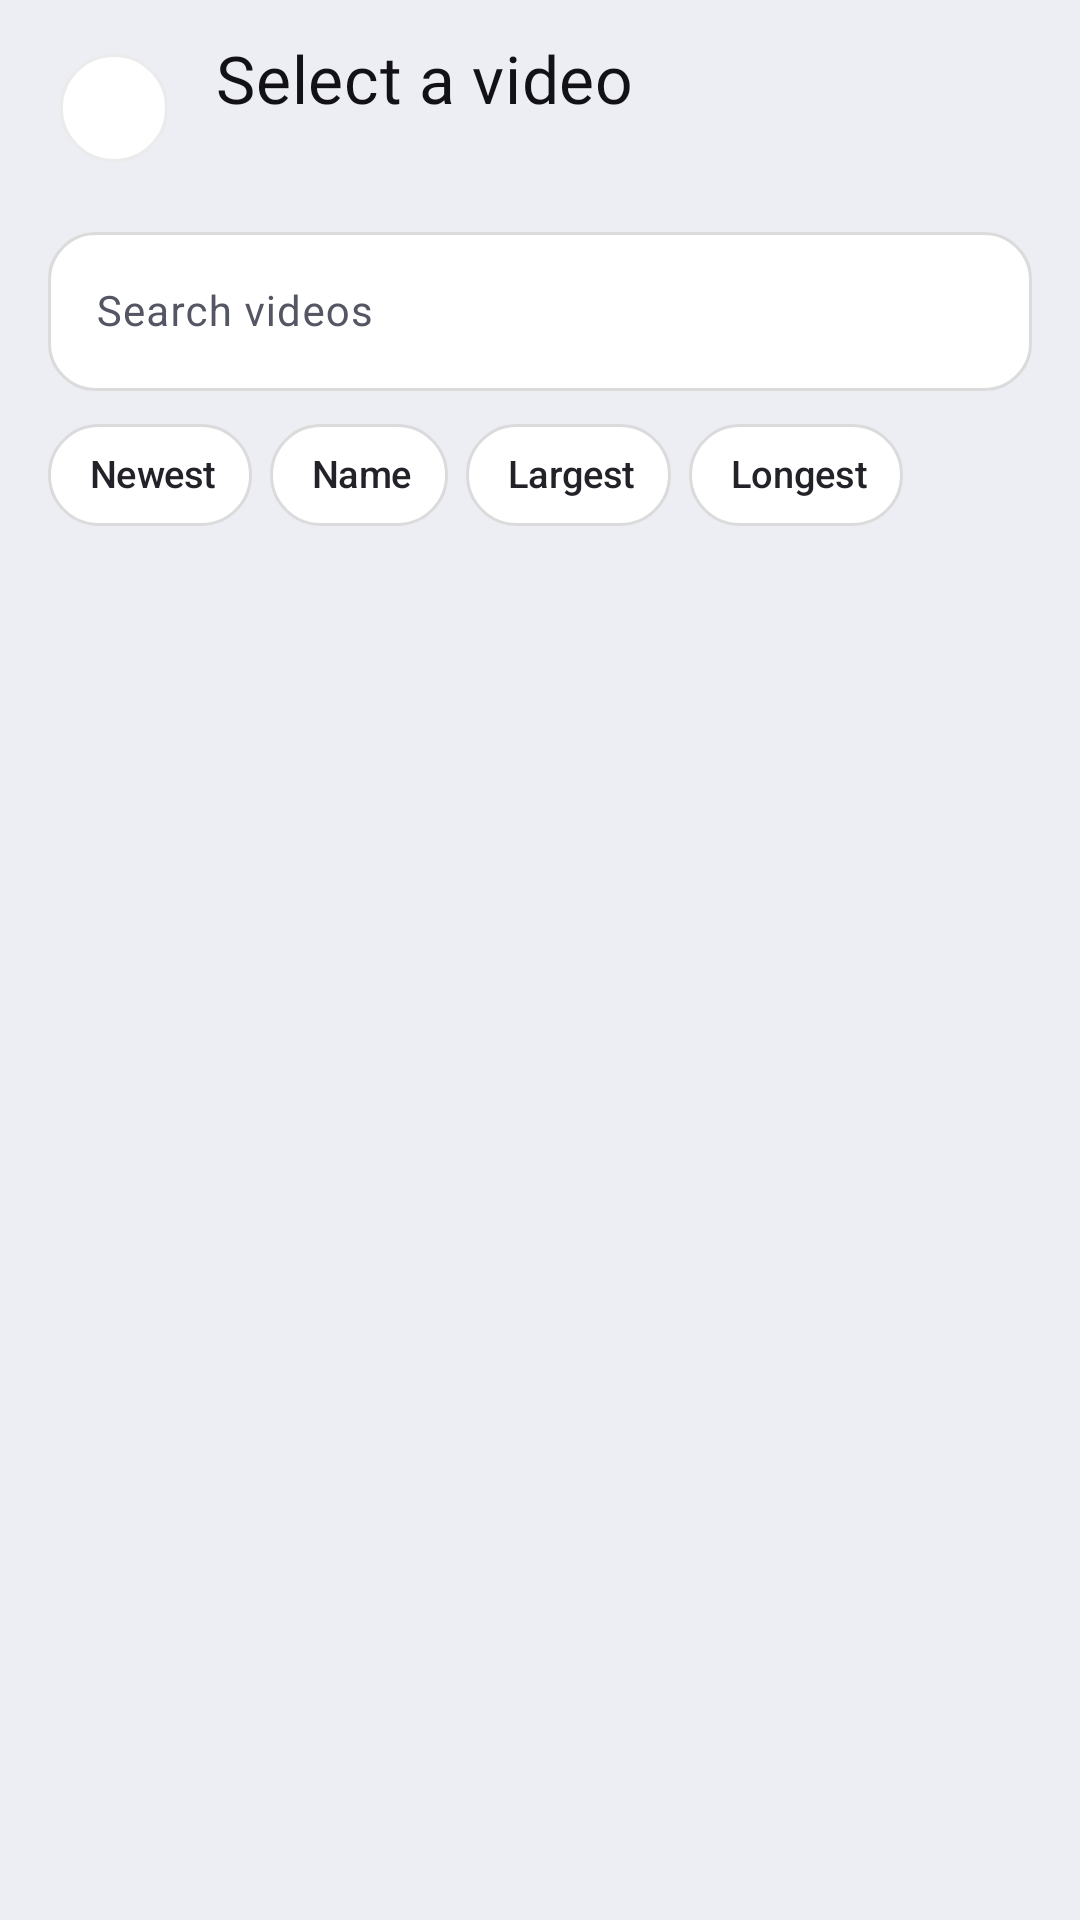

Layout XML and referenced resources for this Android screen:
<!-- AndroidManifest.xml: application theme Theme.SDR2HDR -->
<!-- res/layout/activity_video_list.xml -->
<?xml version="1.0" encoding="utf-8"?>
<LinearLayout xmlns:android="http://schemas.android.com/apk/res/android"
    xmlns:app="http://schemas.android.com/apk/res-auto"
    android:layout_width="match_parent"
    android:layout_height="match_parent"
    android:background="@color/bg"
    android:orientation="vertical">

    
    <LinearLayout
        android:layout_width="match_parent"
        android:layout_height="wrap_content"
        android:gravity="center_vertical"
        android:orientation="horizontal"
        android:paddingStart="16dp"
        android:paddingTop="14dp"
        android:paddingEnd="20dp"
        android:paddingBottom="6dp">

        <com.google.android.material.button.MaterialButton
            android:id="@+id/btn_back"
            style="@style/Widget.SDR2HDR.Button.Back"
            android:layout_width="44dp"
            android:layout_height="44dp"
            android:contentDescription="Back"
            app:icon="@drawable/ic_arrow_back" />

        <LinearLayout
            android:layout_width="0dp"
            android:layout_height="wrap_content"
            android:layout_marginStart="12dp"
            android:layout_weight="1"
            android:orientation="vertical">

            <TextView
                android:id="@+id/text_title"
                style="@style/Text.Display"
                android:layout_width="match_parent"
                android:layout_height="wrap_content"
                android:text="Select a video"
                android:textSize="22sp" />

            <TextView
                android:id="@+id/text_folder_path"
                style="@style/Text.MonoDim"
                android:layout_width="match_parent"
                android:layout_height="wrap_content"
                android:layout_marginTop="3dp"
                android:ellipsize="middle"
                android:maxLines="1"
                android:textSize="11sp" />
        </LinearLayout>
    </LinearLayout>

    
    <com.google.android.material.textfield.TextInputLayout
        style="@style/Widget.SDR2HDR.Field"
        android:layout_width="match_parent"
        android:layout_height="wrap_content"
        android:layout_marginStart="16dp"
        android:layout_marginTop="8dp"
        android:layout_marginEnd="16dp"
        android:hint="Search videos"
        app:endIconMode="clear_text"
        app:startIconDrawable="@drawable/ic_search">

        <com.google.android.material.textfield.TextInputEditText
            android:id="@+id/input_search"
            android:layout_width="match_parent"
            android:layout_height="wrap_content"
            android:imeOptions="actionSearch"
            android:inputType="text"
            android:maxLines="1"
            android:textColor="@color/text"
            android:textSize="14sp" />
    </com.google.android.material.textfield.TextInputLayout>

    
    <HorizontalScrollView
        android:layout_width="match_parent"
        android:layout_height="wrap_content"
        android:scrollbars="none">

        <com.google.android.material.chip.ChipGroup
            android:id="@+id/group_sort"
            android:layout_width="wrap_content"
            android:layout_height="wrap_content"
            android:paddingStart="16dp"
            android:paddingTop="4dp"
            android:paddingEnd="16dp"
            app:chipSpacingHorizontal="6dp"
            app:selectionRequired="true"
            app:singleLine="true"
            app:singleSelection="true">

            <com.google.android.material.chip.Chip
                android:id="@+id/sort_newest"
                style="@style/Widget.SDR2HDR.Pill"
                android:layout_width="wrap_content"
                android:layout_height="wrap_content"
                android:text="Newest" />

            <com.google.android.material.chip.Chip
                android:id="@+id/sort_name"
                style="@style/Widget.SDR2HDR.Pill"
                android:layout_width="wrap_content"
                android:layout_height="wrap_content"
                android:text="Name" />

            <com.google.android.material.chip.Chip
                android:id="@+id/sort_size"
                style="@style/Widget.SDR2HDR.Pill"
                android:layout_width="wrap_content"
                android:layout_height="wrap_content"
                android:text="Largest" />

            <com.google.android.material.chip.Chip
                android:id="@+id/sort_duration"
                style="@style/Widget.SDR2HDR.Pill"
                android:layout_width="wrap_content"
                android:layout_height="wrap_content"
                android:text="Longest" />
        </com.google.android.material.chip.ChipGroup>
    </HorizontalScrollView>

    <TextView
        android:id="@+id/text_count"
        style="@style/Text.Section"
        android:layout_width="match_parent"
        android:layout_height="wrap_content"
        android:paddingStart="24dp"
        android:paddingTop="10dp"
        android:paddingEnd="24dp"
        android:paddingBottom="2dp" />

    <com.google.android.material.progressindicator.LinearProgressIndicator
        android:id="@+id/load_progress"
        android:layout_width="match_parent"
        android:layout_height="wrap_content"
        android:layout_marginStart="24dp"
        android:layout_marginEnd="24dp"
        android:indeterminate="true"
        android:visibility="gone"
        app:indicatorColor="@color/blue"
        app:trackColor="@color/track_bg"
        app:trackCornerRadius="2dp"
        app:trackThickness="4dp" />

    <TextView
        android:id="@+id/empty_videos"
        android:layout_width="match_parent"
        android:layout_height="wrap_content"
        android:gravity="center"
        android:padding="32dp"
        android:text="No valid videos found."
        android:textColor="@color/text_dim"
        android:textSize="13sp"
        android:visibility="gone" />

    <androidx.recyclerview.widget.RecyclerView
        android:id="@+id/recycler_videos"
        android:layout_width="match_parent"
        android:layout_height="0dp"
        android:layout_weight="1"
        android:clipToPadding="false"
        android:paddingStart="16dp"
        android:paddingEnd="16dp"
        android:paddingBottom="16dp" />
</LinearLayout>
<!-- resources referenced by this layout -->
<resources>
  <color name="bg">#ECEEF4</color>
  <color name="blue">#1C75FD</color>
  <color name="text">#111116</color>
  <color name="text_dim">#545763</color>
  <color name="track_bg">#14000000</color>
  <style name="Text.Display" parent="">
          <item name="android:fontFamily">@font/titan_one</item>
          <item name="android:textColor">@color/text</item>
          <item name="android:letterSpacing">0.01</item>
          <item name="android:includeFontPadding">false</item>
      </style>
  <style name="Text.MonoDim" parent="">
          <item name="android:fontFamily">@font/dm_mono_regular</item>
          <item name="android:textColor">@color/text_dim</item>
      </style>
  <style name="Text.Section" parent="">
          <item name="android:textColor">@color/text_dim</item>
          <item name="android:textSize">11sp</item>
          <item name="android:textStyle">bold</item>
          <item name="android:letterSpacing">0.08</item>
          <item name="android:textAllCaps">true</item>
      </style>
  <style name="Widget.SDR2HDR.Button.Back" parent="Widget.Material3.Button.IconButton">
          <item name="backgroundTint">@color/surface</item>
          <item name="cornerRadius">22dp</item>
          <item name="strokeColor">@color/border</item>
          <item name="strokeWidth">1dp</item>
          <item name="iconTint">@color/text</item>
          <item name="iconGravity">textStart</item>
          <item name="iconPadding">0dp</item>
          <item name="iconSize">22dp</item>
      </style>
  <style name="Widget.SDR2HDR.Field" parent="Widget.Material3.TextInputLayout.OutlinedBox">
          <item name="boxStrokeColor">@color/box_stroke</item>
          <item name="boxBackgroundColor">@color/surface</item>
          <item name="hintTextColor">@color/blue</item>
          <item name="startIconTint">@color/text_dim</item>
          <item name="endIconTint">@color/text_dim</item>
          <item name="boxCornerRadiusTopStart">16dp</item>
          <item name="boxCornerRadiusTopEnd">16dp</item>
          <item name="boxCornerRadiusBottomStart">16dp</item>
          <item name="boxCornerRadiusBottomEnd">16dp</item>
      </style>
  <style name="Widget.SDR2HDR.Pill" parent="Widget.Material3.Chip.Filter">
          <item name="chipBackgroundColor">@color/pill_bg</item>
          <item name="chipStrokeColor">@color/pill_stroke</item>
          <item name="chipStrokeWidth">1dp</item>
          <item name="chipCornerRadius">25dp</item>
          <item name="chipMinHeight">34dp</item>
          <item name="chipStartPadding">6dp</item>
          <item name="chipEndPadding">6dp</item>
          <item name="checkedIconVisible">false</item>
          <item name="android:textSize">12.5sp</item>
          <item name="android:textColor">@color/pill_text</item>
          <item name="rippleColor">@color/blue_light</item>
      </style>
  <color name="surface">#FFFFFF</color>
  <color name="border">#14000000</color>
  <color name="blue_light">#E8F2FF</color>
  <color name="white">#FFFFFF</color>
  <color name="green">#34C759</color>
  <color name="red">#EB3741</color>
  <color name="surface2">#F7F8FC</color>
  <color name="border_md">#24000000</color>
</resources>
